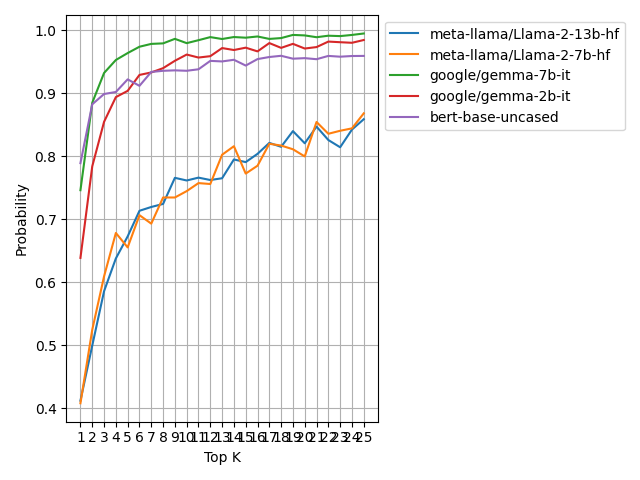

Source data for this figure (header and first rows):
, meta-llama/Llama-2-13b-hf, meta-llama/Llama-2-7b-hf, google/gemma-7b-it, google/gemma-2b-it, bert-base-uncased
1, 0.3913, 0.411, 0.7624, 0.6804, 0.8088
2, 0.5049, 0.5309, 0.8826, 0.7844, 0.86
3, 0.5766, 0.5732, 0.9377, 0.8535, 0.8963
4, 0.6391, 0.6037, 0.9533, 0.9036, 0.911
5, 0.7003, 0.6714, 0.9591, 0.9152, 0.9202
6, 0.7109, 0.7065, 0.9697, 0.9119, 0.9191
7, 0.7038, 0.7095, 0.9767, 0.9405, 0.9415
8, 0.7474, 0.7382, 0.9777, 0.9536, 0.9398
9, 0.7258, 0.7759, 0.9835, 0.9376, 0.9372
10, 0.7828, 0.77, 0.9834, 0.9612, 0.9379
11, 0.7749, 0.767, 0.9913, 0.9568, 0.9487
12, 0.8054, 0.7663, 0.9815, 0.9632, 0.9386
13, 0.7896, 0.7865, 0.99, 0.9591, 0.9506
14, 0.7901, 0.7667, 0.9893, 0.9717, 0.9472
15, 0.8072, 0.7843, 0.9915, 0.9661, 0.9529
16, 0.8135, 0.7932, 0.9896, 0.9705, 0.9562
17, 0.7893, 0.821, 0.9939, 0.9735, 0.9445
18, 0.8279, 0.8336, 0.9904, 0.9708, 0.9597
19, 0.8308, 0.858, 0.9925, 0.9659, 0.9523
20, 0.8148, 0.8239, 0.9934, 0.9728, 0.9564
21, 0.8015, 0.8383, 0.9927, 0.9739, 0.9621
22, 0.8455, 0.8263, 0.9928, 0.9791, 0.9556
23, 0.838, 0.8358, 0.994, 0.9757, 0.9616
24, 0.846, 0.8346, 0.9954, 0.9828, 0.9664
25, 0.854, 0.8424, 0.9945, 0.9784, 0.964
